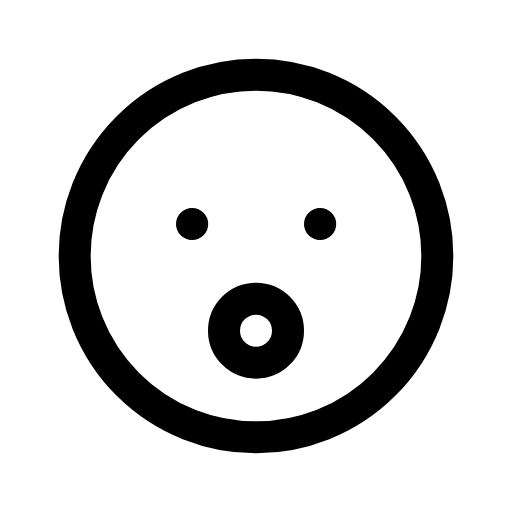
t = 0.00 s
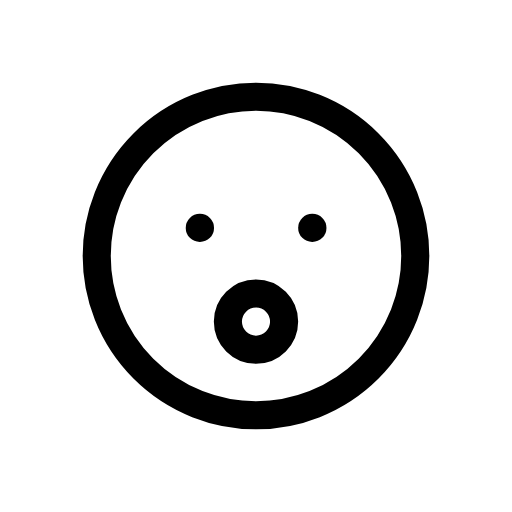
t = 0.12 s
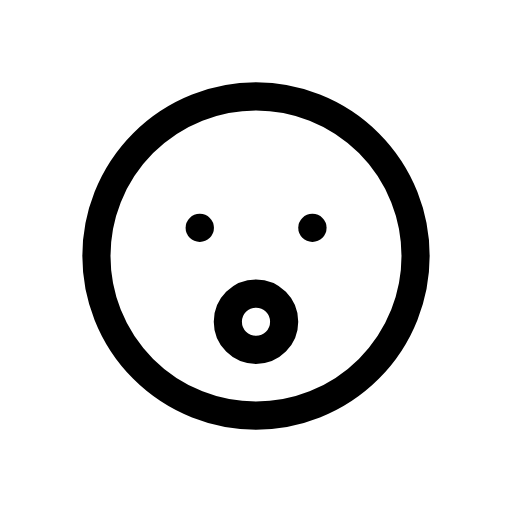
t = 0.25 s
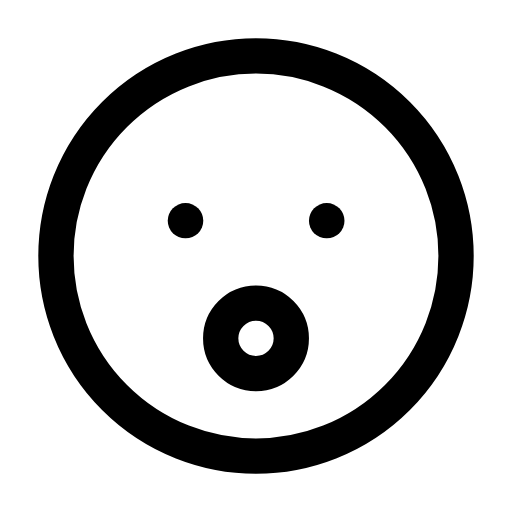
t = 0.35 s
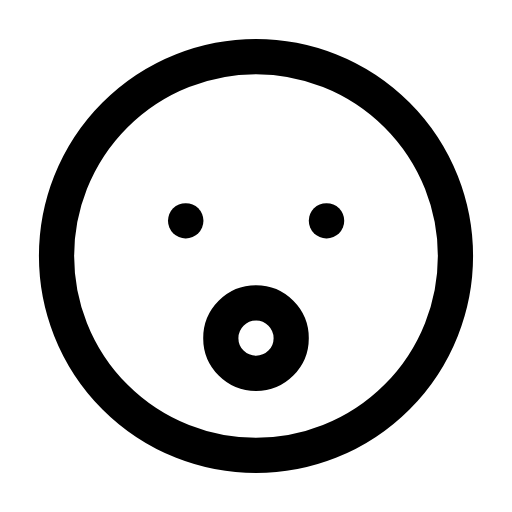
t = 0.46 s
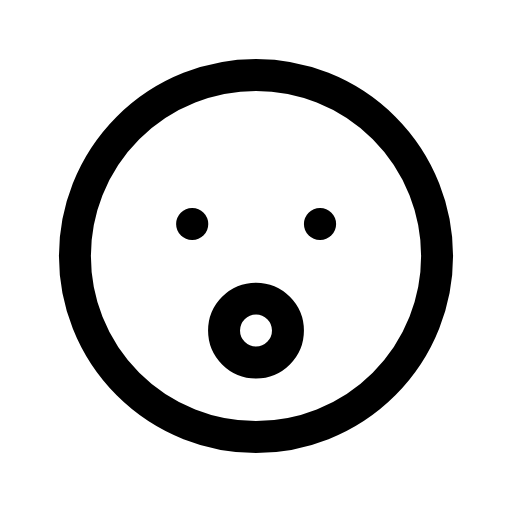
t = 0.58 s

The animated SVG that drew these frames (rendered in a browser with its animation timeline set to each time). Animation: 1 CSS @keyframes rule; one cycle of 0.70 s, repeats indefinitely.

<svg xmlns="http://www.w3.org/2000/svg" viewBox="0 0 24 24" width="24" height="24" class="rd-a-surprised" data-rd-animate="hover"><style>.rd-a-surprised{overflow:visible}.rd-a-surprised *{transform-box:view-box}.rd-a-surprised .a{transform-origin:12px 12px}@media (prefers-reduced-motion:no-preference){.rd-a-surprised[data-rd-animate="hover"]:hover .a,:hover>.rd-a-surprised[data-rd-animate="parent"] .a,.rd-a-surprised[data-rd-animate="play"] .a,.rd-a-surprised[data-rd-animate="loop"] .a{animation:rd-surprised-m calc(0.7s*var(--rd-speed,1)) cubic-bezier(.34,1.3,.5,1)}.rd-a-surprised[data-rd-animate="loop"] *{animation-iteration-count:infinite!important}@keyframes rd-surprised-m{0%,100%{scale:1}35%{scale:.88}65%{scale:1.1}}}</style><g fill="none" stroke="currentColor" stroke-linecap="round" stroke-linejoin="round" stroke-width="1.5"><g class="a"><circle cx="12" cy="12" r="8.5"/><path d="M9 10.5h.01"/><path d="M15 10.5h.01"/><circle cx="12" cy="15.5" r="1.5"/></g></g></svg>
